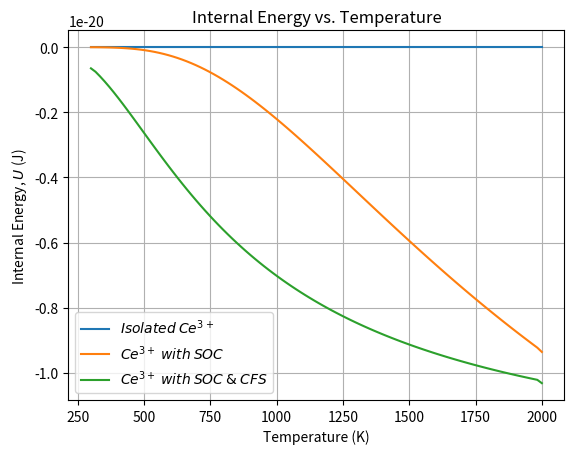

The matplotlib source for this figure: (Note: this script raises an exception after producing the figure.)
#%%
import numpy as np
import matplotlib.pyplot as plt
from scipy.constants import k
import pandas as pd

#%% 
#changing from eV to J
eV_to_J = 1.60218e-19 
#temp rang in K
T_range = np.linspace(300,2000,100)
# %%
def save_work_to_csv(T_range, U_values, F_values, S_values, filename):
    """
    Saves the computed thermodynamic properties (internal energy, free energy, and entropy)
    as a function of temperature to a CSV file.

    Parameters:
    - T_range (list or array): List or array of temperature values (K).
    - U_values (list of arrays): List containing arrays of internal energy values (J) for 
      each case (Isolated Ce3+, Ce3+ with SOC, and Ce3+ with SOC & CFS).
    - F_values (list of arrays): List containing arrays of free energy values (J) for 
      each case.
    - S_values (list of arrays): List containing arrays of entropy values (in Joules per Kelvin) for 
      each case.
    - filename (string): Name of the CSV file where the data will be saved.
    
    This function organizes the thermodynamic data into a Pandas DataFrame and saves it to a CSV file.
    """
    # dictionary to organize the data!
    data = {
        'Temperature (K)': T_range,
        'U Isolated (J)': U_values[0],
        'U SOC (J)': U_values[1],
        'U SOC & CFS (J)': U_values[2],
        'F Isolated (J)': F_values[0],
        'F SOC (J)': F_values[1],
        'F SOC & CFS (J)': F_values[2],
        'S Isolated (J/K)': S_values[0],
        'S SOC (J/K)': S_values[1],
        'S SOC & CFS (J/K)': S_values[2],
    }
    # Create a DataFrame
    df = pd.DataFrame(data) 
    # Save the DataFrame to a CSV file
    df.to_csv(filename, index=False)
    return

def partition_function_isolated_ce3 (T):
    """
    Computes the partition function for an isolated Ce3+ ion, assuming 14-fold degeneracy
    and all states having zero energy.

    Parameters:
    - T (float): Temperature (K).
    
    Returns:
    - float: Partition function value (degeneracy) for the isolated Ce3+ case.
    """
    g = 14 #this is the degeneracy state
    #all states have zero energy, thus the e of the partition function equal 1, just g 
    return g


def partition_function_Ce_with_SOC (T):
    """
    Computes the partition function for Ce3+ with spin-orbit coupling (SOC).
    The 14-fold degenerate states split into two groups: 2F5/2 (6 states) and 2F7/2 (8 states),
    with an energy difference of 0.28 eV between them.

    Parameters:
    - T (float): Temperature (in Kelvin).
    
    Returns:
    - float: Partition function value for the Ce3+ ion with SOC.
    """
    g1, g2 = 6,8
    delta_E = 0.28* eV_to_J
    Z = g1 + g2 * np.exp(-delta_E / (k * T))
    return Z

def partition_function_Ce_with_SOC_and_CFS (T):
    g_values = [4, 2, 4, 2, 2]
    E_values = [0, 0.12 * eV_to_J, 0.13 * eV_to_J, 0.07 * eV_to_J, 0.14 * eV_to_J]
    Z = sum(g * np.exp(-E / (k * T)) for g, E in zip(g_values, E_values))
    return Z

#%%
def compute_thermodynamic_properties(T_range, partition_function):
    """
    Computes the partition function for Ce3+ with both spin-orbit coupling (SOC)
    and crystal field splitting (CFS).
    
    The SOC-split levels (2F5/2 and 2F7/2) are further split by crystal field effects into
    five distinct energy levels, each with its own degeneracy and energy.

    Parameters:
    - T (float): Temperature (in Kelvin).
    
    Returns:
    - float: Partition function value for the Ce3+ ion with SOC and CFS.
    """
    Z_values = []
    for T in T_range:
        Z_values.append(partition_function(T))

    Z_values = np.array(Z_values)
    lnZ_values = np.log(Z_values)

    # Compute U, F, S across the entire temperature range
    U = -np.gradient(lnZ_values, T_range) * k * T_range**2  # d(lnZ)/dT multiplied by kT^2
    F = -k * T_range * lnZ_values  # F = -kBT lnZ , Helmholtz free energy
    S = -np.gradient(F, T_range)  # S = - ∂F/∂T, entropy 

    return U, F, S

#%%
def plot_thermodynamic_property(T_range, U_values, F_values, S_values, labels):
    """
    Computes the thermodynamic properties (internal energy, free energy, and entropy)
    across a temperature range using the partition function.

    Parameters:
    - T_range (list or array): List or array of temperature values (K).
    - partition_function (function): Function that computes the partition function for a given temperature.
    
    Returns:
    - U (array): Internal energy (J) for each temperature.
    - F (array): Free energy (in Joules) for each temperature.
    - S (array): Entropy (in Joules per Kelvin) for each temperature.
    
    The internal energy (U) is computed as -∂lnZ/∂β, free energy (F) as -k_B T lnZ, and entropy (S) as -∂F/∂T.
    """
    # Plot for Internal Energy
    plt.figure()
    for U, label in zip(U_values, labels):
        plt.plot(T_range, U, label=f'{label}')
    plt.xlabel(r'Temperature (K)')
    plt.ylabel(r'Internal Energy, $U$ (J)')
    plt.title(r'Internal Energy vs. Temperature')
    plt.legend()
    plt.grid(True)
    plt.savefig('homework-4-2/U_vs_T')
    plt.show()
    
    # Plot for Free Energy
    plt.figure()
    for F, label in zip(F_values, labels):
        plt.plot(T_range, F, label=f'{label}')
    plt.xlabel(r'Temperature (K)')
    plt.ylabel(r'Free Energy, $F$ (J)')
    plt.title(r'Free Energy vs. Temperature')
    plt.legend()
    plt.grid(True)
    
    plt.savefig('homework-4-2/F_vs_T')
    plt.show()
    # Plot for Entropy
    plt.figure()
    for S, label in zip(S_values, labels):
        plt.plot(T_range, S, label=f'{label}')
    plt.xlabel(r'Temperature (K)')
    plt.ylabel(r'Entropy, $S$ (J/K)')
    plt.title(r'Entropy vs. Temperature')
    plt.legend()
    plt.grid(True)
    plt.savefig('homework-4-2/S_vs_T')
    plt.show()
    return

# Compute thermodynamic properties for each case
U_isolated, F_isolated, S_isolated = compute_thermodynamic_properties(T_range, partition_function_isolated_ce3)
U_soc, F_soc, S_soc = compute_thermodynamic_properties(T_range, partition_function_Ce_with_SOC)
U_soc_cfs, F_soc_cfs, S_soc_cfs = compute_thermodynamic_properties(T_range, partition_function_Ce_with_SOC_and_CFS)

# Storing the computed U, F, S arrays in the respective lists
U_values = [U_isolated, U_soc, U_soc_cfs]
F_values = [F_isolated, F_soc, F_soc_cfs]
S_values = [S_isolated, S_soc, S_soc_cfs]
labels = [r'$Isolated$ $Ce^{3+}$', r'$Ce^{3+}$ $with$ $SOC$',  r'$Ce^{3+}$ $with$ $SOC$ $&$ $CFS$']

# Now, you can plot the results for internal energy, free energy, and entropy
plot_thermodynamic_property(T_range, U_values, F_values, S_values, labels)


# %%
#saving data to csv file
save_work_to_csv(T_range, U_values, F_values, S_values, 'homework-4-2/U_F_S_vs_T.csv')

# %%
